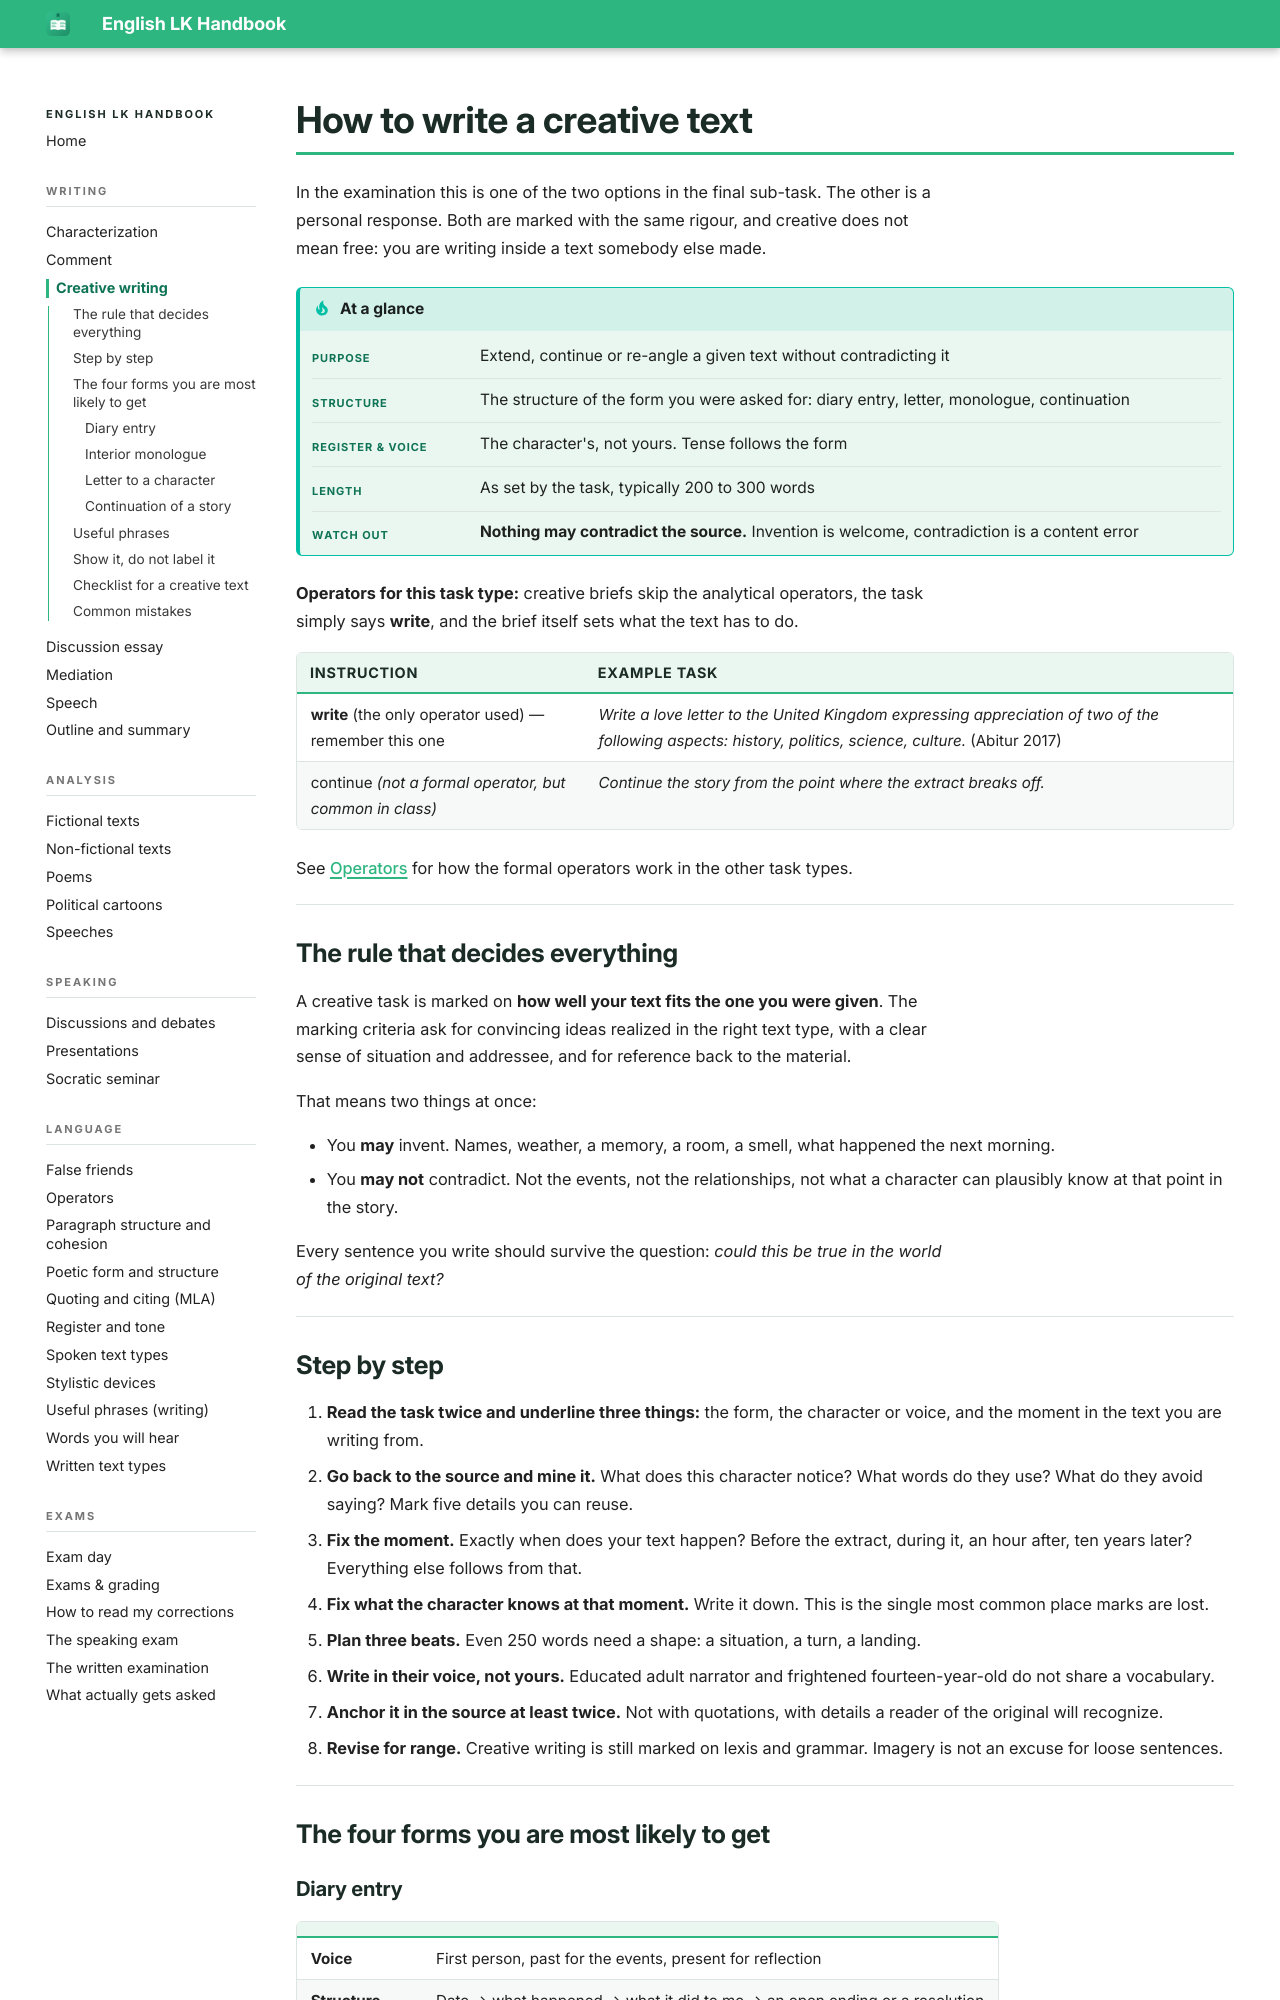

repository: smt-esz/lk-en-handbook · page: writing/creative-writing.html · generator: mkdocs

# How to write a creative text

In the examination this is one of the two options in the final sub-task. The other is a personal response. Both are marked with the same rigour, and creative does not mean free: you are writing inside a text somebody else made.

!!! tip "At a glance"

    |   |   |
    |---|---|
    | **Purpose** | Extend, continue or re-angle a given text without contradicting it |
    | **Structure** | The structure of the form you were asked for: diary entry, letter, monologue, continuation |
    | **Register & voice** | The character's, not yours. Tense follows the form |
    | **Length** | As set by the task, typically 200 to 300 words |
    | **Watch out** | **Nothing may contradict the source.** Invention is welcome, contradiction is a content error |

**Operators for this task type:** creative briefs skip the analytical operators, the task simply says **write**, and the brief itself sets what the text has to do.

| Instruction | Example task |
|---|---|
| **write** (the only operator used) — remember this one | *Write a love letter to the United Kingdom expressing appreciation of two of the following aspects: history, politics, science, culture.* (Abitur 2017) |
| continue *(not a formal operator, but common in class)* | *Continue the story from the point where the extract breaks off.* |

See [Operators](../language/operators.md) for how the formal operators work in the other task types.

## The rule that decides everything

A creative task is marked on **how well your text fits the one you were given**. The marking criteria ask for convincing ideas realized in the right text type, with a clear sense of situation and addressee, and for reference back to the material.

That means two things at once:

- You **may** invent. Names, weather, a memory, a room, a smell, what happened the next morning.
- You **may not** contradict. Not the events, not the relationships, not what a character can plausibly know at that point in the story.

Every sentence you write should survive the question: *could this be true in the world of the original text?*

## Step by step

1. **Read the task twice and underline three things:** the form, the character or voice, and the moment in the text you are writing from.
2. **Go back to the source and mine it.** What does this character notice? What words do they use? What do they avoid saying? Mark five details you can reuse.
3. **Fix the moment.** Exactly when does your text happen? Before the extract, during it, an hour after, ten years later? Everything else follows from that.
4. **Fix what the character knows at that moment.** Write it down. This is the single most common place marks are lost.
5. **Plan three beats.** Even 250 words need a shape: a situation, a turn, a landing.
6. **Write in their voice, not yours.** Educated adult narrator and frightened fourteen-year-old do not share a vocabulary.
7. **Anchor it in the source at least twice.** Not with quotations, with details a reader of the original will recognize.
8. **Revise for range.** Creative writing is still marked on lexis and grammar. Imagery is not an excuse for loose sentences.

## The four forms you are most likely to get
